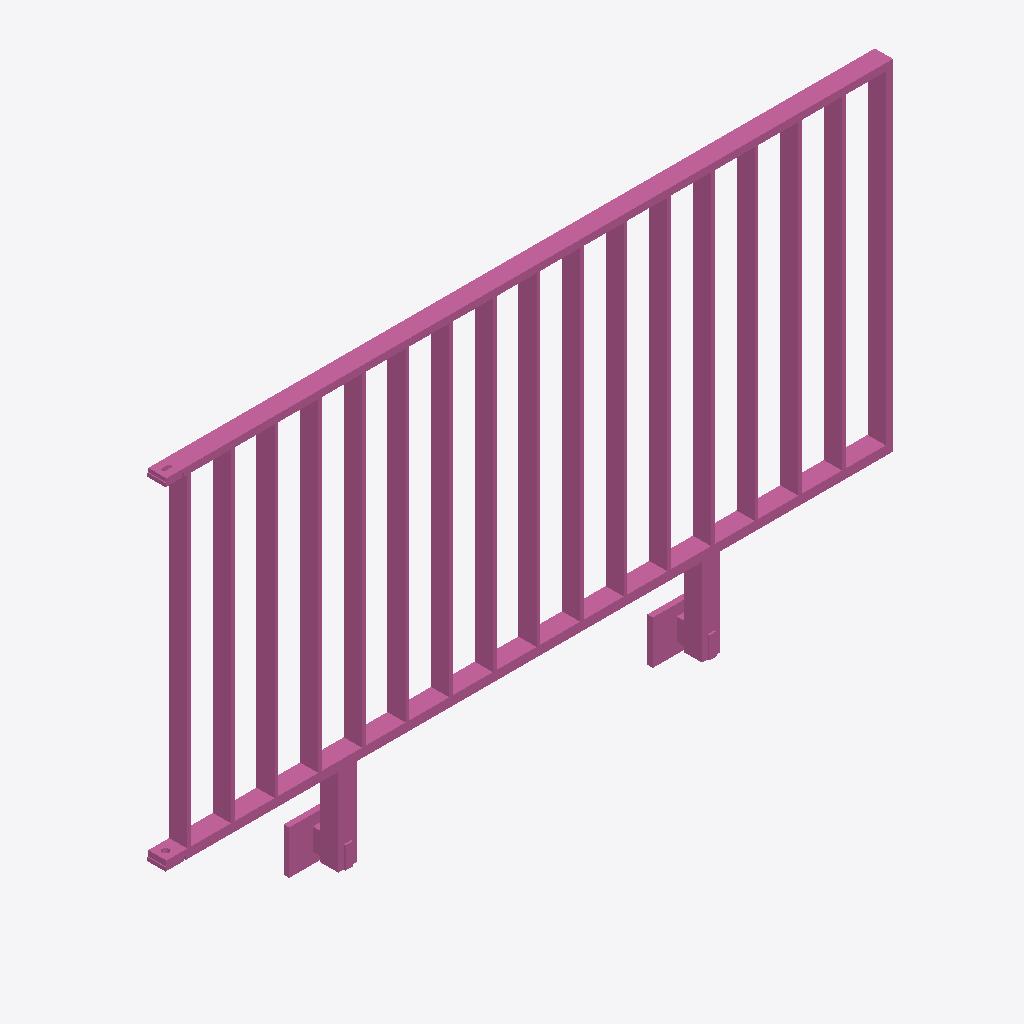
Isometric view of an IFC building model (IFC-SPF (STEP), schema IFC4, length unit metre), seen from the south-west, elements coloured by IFC class: 1 railing (pink).
Extent 2.0 m × 0.1 m × 1.2 m (x, y, z). Storeys (1): Ebene 0 at 0.00 m. Elements (1): 1 IfcRailing.

HEADER;
FILE_DESCRIPTION(('ViewDefinition [CoordinationView_V2.0]','ExchangeRequirement []'),'2;1');
FILE_NAME('','2024-05-07T10:22:59',(''),(''),'ODA IFC SDK 22.6','22.1.1.516 - Exporter 22.1.1.516 - Default UI','');
FILE_SCHEMA(('IFC4'));
ENDSEC;
DATA;
#93=IFCPROJECT('3JkdSrIPPFBg8WI9Yiw3Uw',#20,'',$,$,'','',(#86),#83);
#105=IFCSITE('3JkdSrIPPFBg8WI9Yiw3Uu',#20,'Default',$,$,#104,$,$,.ELEMENT.,(42,24,53,508911),(-71,-15,-29,-58837),0.0,$,$);
#95=IFCBUILDING('3JkdSrIPPFBg8WI9Yiw3Ux',#20,'',$,$,#16,$,'',.ELEMENT.,$,$,#94);
#98=IFCBUILDINGSTOREY('3JkdSrIPPFBg8WI9XJ5yzH',#20,'Ebene 0',$,'Ebene:Ebene 1',#97,$,'Ebene 0',.ELEMENT.,0.0);
#486=IFCRAILING('1i6pAm_OnA7es5OO9i1h4I',#20,'DB_Gelaender_S01_S16_Rechts:DB_Gelaender_S01_S16_Rechts:5943',$,'DB_Gelaender_S01_S16_Rechts:DB_Gelaender_S01_S16_Rechts',#485,#482,'5943',.NOTDEFINED.);
ENDSEC;
